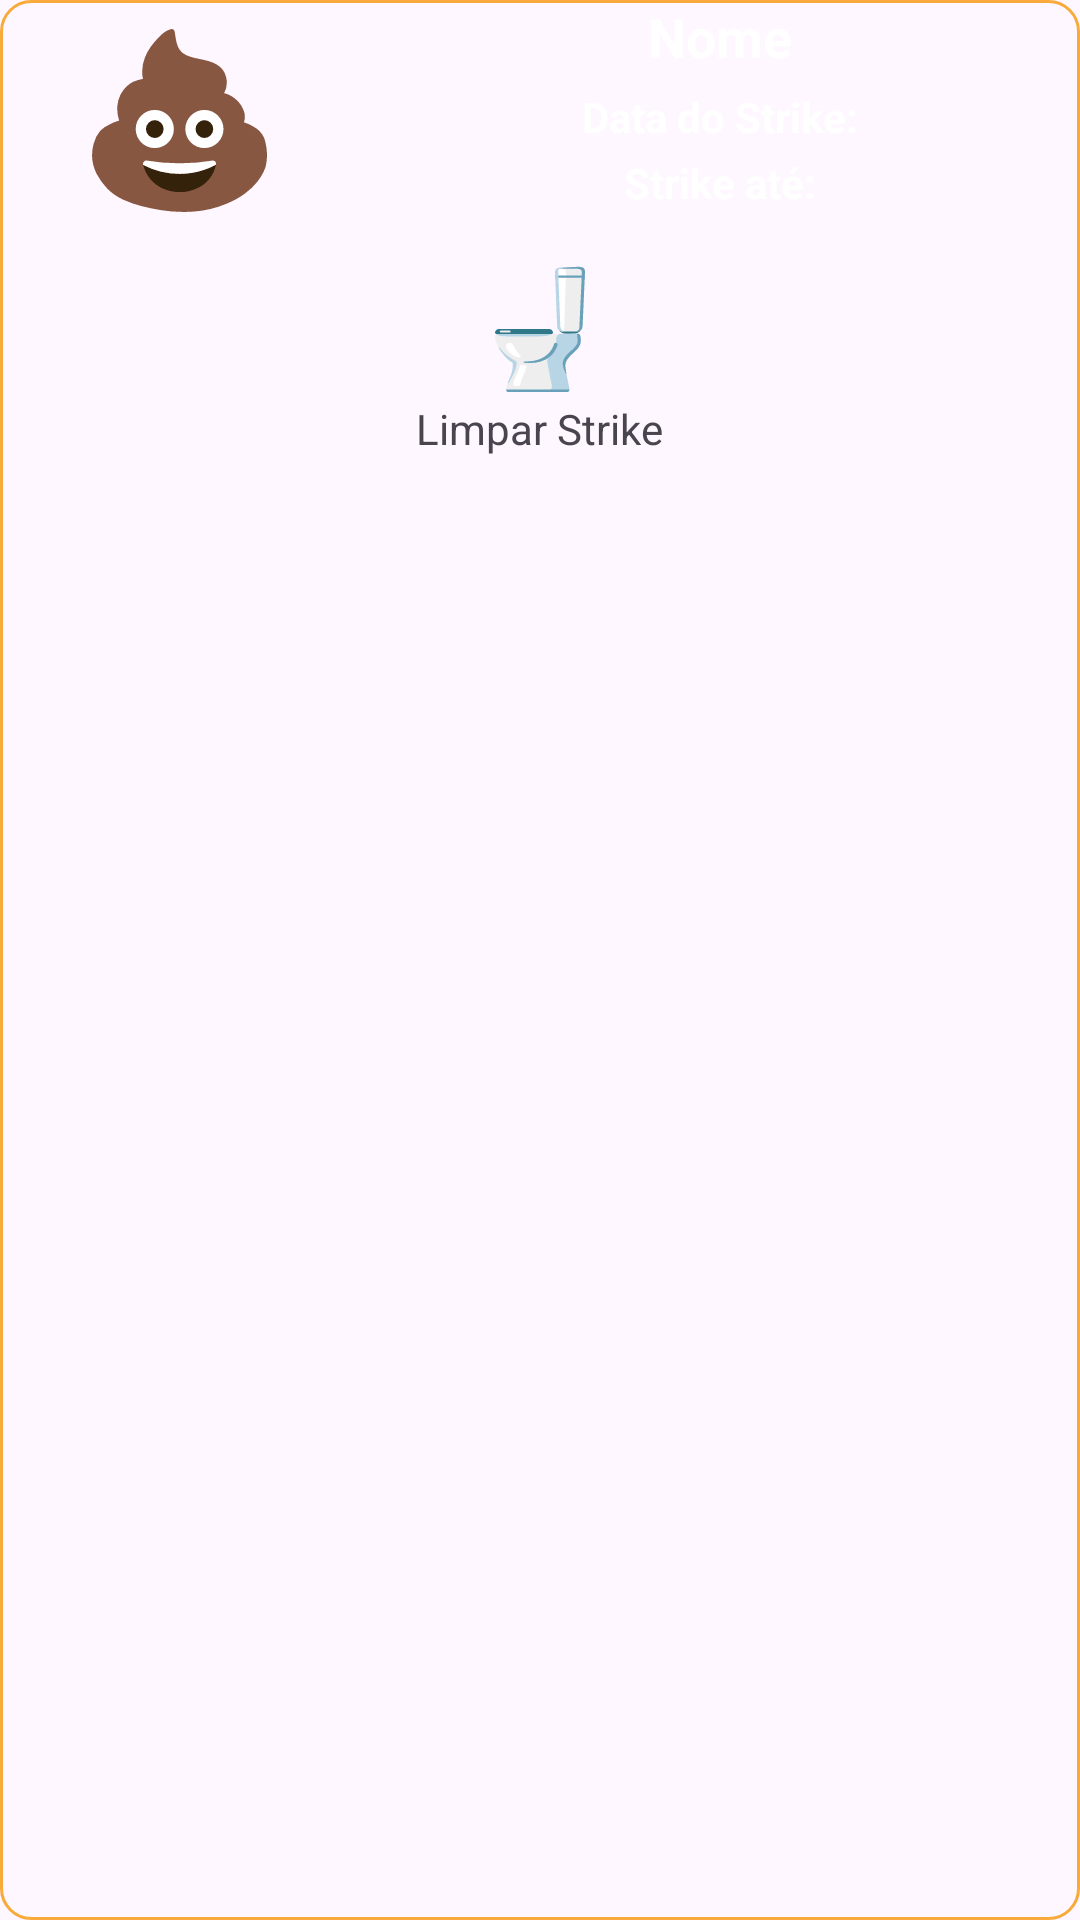

This screen was rendered from an Android layout file. Write that file and the resources it references.
<!-- AndroidManifest.xml: application theme Theme.KAApoera -->
<!-- res/layout/rotacaoquinzenal_lista_strikes_adapter.xml -->
<?xml version="1.0" encoding="utf-8"?>
<LinearLayout xmlns:android="http://schemas.android.com/apk/res/android"
    android:layout_width="match_parent"
    android:layout_height="wrap_content"
    android:orientation="vertical"
    android:layout_marginTop="4dp"
    android:layout_marginLeft="2dp"
    android:layout_marginRight="2dp"
    android:background="@drawable/bordas_arredondadas">

    
    <LinearLayout
        android:layout_width="match_parent"
        android:layout_height="wrap_content"
        android:orientation="horizontal">

        
        <LinearLayout
            android:layout_width="0dp"
            android:layout_height="wrap_content"
            android:layout_weight="1"
            android:gravity="center">

            <TextView
                android:layout_width="wrap_content"
                android:layout_height="wrap_content"
                android:text="💩"
                android:textColor="@color/white"
                android:textSize="56dp"
                android:textStyle="bold" />
        </LinearLayout>

        
        <LinearLayout
            android:layout_width="0dp"
            android:layout_height="wrap_content"
            android:layout_weight="2"
            android:orientation="vertical"
            android:gravity="center">

            <TextView
                android:id="@+id/nomePersonagemTextView"
                android:layout_width="wrap_content"
                android:layout_height="wrap_content"
                android:layout_marginBottom="5dp"
                android:text="Nome"
                android:textColor="@color/white"
                android:textSize="18dp"
                android:textStyle="bold" />
            <TextView
                android:id="@+id/strikeTextView"
                android:layout_width="wrap_content"
                android:layout_height="wrap_content"
                android:layout_marginBottom="3dp"
                android:text="Data do Strike:"
                android:textColor="@color/white"
                android:textSize="14dp"
                android:textStyle="bold"/>
            <TextView
                android:id="@+id/validoAteTextView"
                android:layout_width="wrap_content"
                android:layout_height="wrap_content"
                android:text="Strike até:"
                android:textColor="@color/white"
                android:textSize="14dp"
                android:textStyle="bold"/>
        </LinearLayout>
    </LinearLayout>
    
    <LinearLayout
        android:layout_width="match_parent"
        android:layout_height="wrap_content"
        android:gravity="center"
        android:orientation="vertical"
        android:paddingBottom="8dp">

        <TextView
            android:id="@+id/excluirStrike"
            android:layout_width="wrap_content"
            android:layout_height="wrap_content"
            android:layout_gravity="center_horizontal"
            android:layout_marginTop="8dp"
            android:clickable="true"
            android:contentDescription="Excluir Strike"
            android:focusable="true"
            android:onClick="excluirStrike"
            android:text="🚽"
            android:textSize="38dp" />
        <TextView
            android:layout_width="wrap_content"
            android:layout_height="wrap_content"
            android:textSize="14dp"
            android:text="Limpar Strike"/>

    </LinearLayout>
</LinearLayout>
<!-- resources referenced by this layout -->
<resources>
  <color name="white">#FFFFFFFF</color>
  <!-- drawable bordas_arredondadas (drawable) -->
  <?xml version="1.0" encoding="utf-8"?>
  <shape xmlns:android="http://schemas.android.com/apk/res/android">
      <solid android:color="#0DFFFFFF" />
      <stroke android:width="1dip" android:color="@color/kap_gold" />
      <corners android:radius="10dp" />
  </shape>
  <style name="Theme.KAApoera" parent="Base.Theme.KAApoera" />
  <color name="kap_gold">#F8AB3A</color>
  <style name="Base.Theme.KAApoera" parent="Theme.Material3.DayNight.NoActionBar">
          <item name="colorPrimaryVariant">@color/black</item>
      </style>
  <color name="black">#FF000000</color>
</resources>
